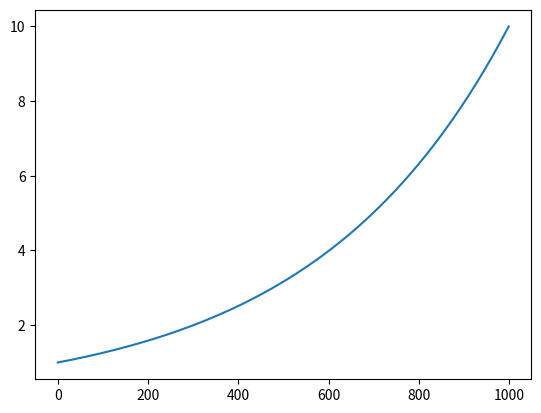

Generate this figure with matplotlib: (Note: this script raises an exception after producing the figure.)
import matplotlib as mpl
import matplotlib.pyplot as plt
import numpy as np
import scipy.constants as const

arr = np.logspace(0, 1, 1000)
plt.plot(arr)
plt.savefig('build/test.pdf')
plt.close()
